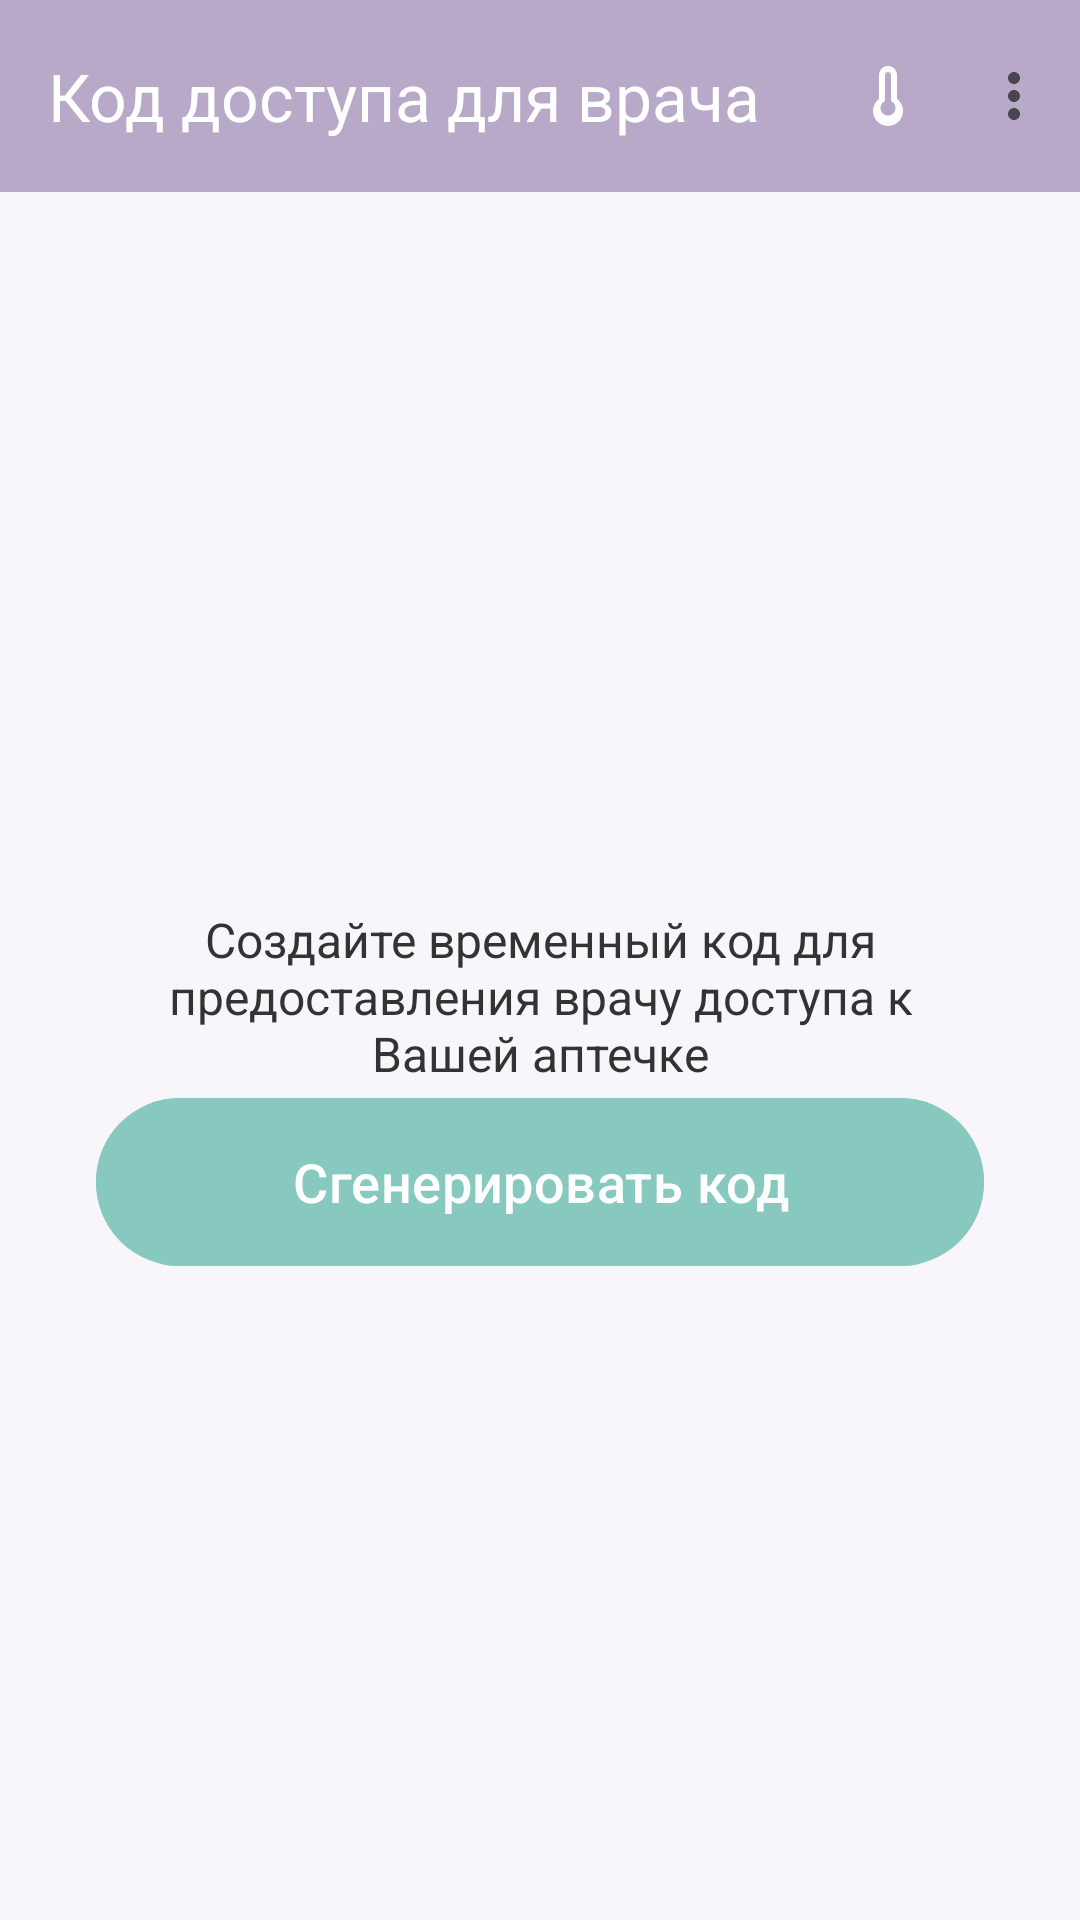

Write the Android layout XML for this screen, with the resource values it uses.
<!-- AndroidManifest.xml: application theme Theme.Pillulkin -->
<!-- res/layout/fragment_generate_code.xml -->
<?xml version="1.0" encoding="utf-8"?>
<androidx.constraintlayout.widget.ConstraintLayout 
    xmlns:android="http://schemas.android.com/apk/res/android"
    xmlns:app="http://schemas.android.com/apk/res-auto"
    android:layout_width="match_parent"
    android:layout_height="match_parent"
    android:background="@color/background">

    <com.google.android.material.appbar.MaterialToolbar
        android:id="@+id/toolbar"
        android:layout_width="match_parent"
        android:layout_height="?attr/actionBarSize"
        android:background="@color/primary"
        app:title="@string/generate_code_title"
        app:titleTextColor="@color/on_primary"
        app:navigationIcon="@drawable/ic_arrow_back"
        app:navigationIconTint="@color/on_primary"
        app:menu="@menu/menu_patient"
        app:layout_constraintTop_toTopOf="parent" />

    <TextView
        android:id="@+id/tvDescription"
        android:layout_width="0dp"
        android:layout_height="wrap_content"
        android:layout_marginStart="32dp"
        android:layout_marginTop="24dp"
        android:layout_marginEnd="32dp"
        android:text="@string/generate_code_description"
        android:textSize="16sp"
        android:textColor="@color/on_background"
        android:textAlignment="center"
        android:gravity="center"
        app:layout_constraintEnd_toEndOf="parent"
        app:layout_constraintStart_toStartOf="parent"
        app:layout_constraintTop_toBottomOf="@id/toolbar"
        app:layout_constraintBottom_toTopOf="@id/cardCode"
        app:layout_constraintVertical_chainStyle="packed" />

    <com.google.android.material.card.MaterialCardView
        android:id="@+id/cardCode"
        android:layout_width="0dp"
        android:layout_height="wrap_content"
        android:layout_margin="24dp"
        android:visibility="gone"
        app:cardBackgroundColor="@color/secondary_light"
        app:cardCornerRadius="16dp"
        app:cardElevation="4dp"
        app:layout_constraintEnd_toEndOf="parent"
        app:layout_constraintStart_toStartOf="parent"
        app:layout_constraintTop_toBottomOf="@id/tvDescription"
        app:layout_constraintBottom_toTopOf="@id/btnGenerate"
        app:layout_constraintVertical_chainStyle="packed">

        <LinearLayout
            android:layout_width="match_parent"
            android:layout_height="wrap_content"
            android:orientation="vertical"
            android:padding="24dp"
            android:gravity="center">

            <TextView
                android:id="@+id/tvCode"
                android:layout_width="wrap_content"
                android:layout_height="wrap_content"
                android:textSize="36sp"
                android:textStyle="bold"
                android:textColor="@color/secondary_dark"
                android:letterSpacing="0.2" />

            <TextView
                android:id="@+id/tvValidity"
                android:layout_width="wrap_content"
                android:layout_height="wrap_content"
                android:layout_marginTop="12dp"
                android:text="@string/code_validity"
                android:textSize="14sp"
                android:textColor="@color/hint" />

            <com.google.android.material.button.MaterialButton
                android:id="@+id/btnCopy"
                style="@style/Widget.MaterialComponents.Button.OutlinedButton"
                android:layout_width="wrap_content"
                android:layout_height="wrap_content"
                android:layout_marginTop="16dp"
                android:text="@string/copy_code"
                android:textColor="@color/secondary_dark"
                app:strokeColor="@color/secondary_dark" />

        </LinearLayout>
    </com.google.android.material.card.MaterialCardView>

    <com.google.android.material.button.MaterialButton
        android:id="@+id/btnGenerate"
        android:layout_width="0dp"
        android:layout_height="64dp"
        android:layout_marginStart="32dp"
        android:layout_marginEnd="32dp"
        android:text="@string/generate_code_button"
        android:textSize="18sp"
        android:backgroundTint="@color/secondary"
        app:cornerRadius="32dp"
        app:layout_constraintBottom_toBottomOf="parent"
        app:layout_constraintEnd_toEndOf="parent"
        app:layout_constraintStart_toStartOf="parent"
        app:layout_constraintTop_toBottomOf="@id/cardCode" />

</androidx.constraintlayout.widget.ConstraintLayout>
<!-- resources referenced by this layout -->
<resources>
  <color name="background">#F8F6FA</color>
  <color name="hint">#9E9E9E</color>
  <color name="on_background">#FF333333</color>
  <color name="on_primary">#FFFFFFFF</color>
  <color name="primary">#B8A9C9</color>
  <color name="secondary">#88C9BF</color>
  <color name="secondary_dark">#6BB3A7</color>
  <color name="secondary_light">#A8D9D2</color>
  <string name="code_validity">Код действителен 1 час</string>
  <string name="copy_code">Скопировать код</string>
  <string name="generate_code_button">Сгенерировать код</string>
  <string name="generate_code_description">Создайте временный код для предоставления врачу доступа к Вашей аптечке</string>
  <string name="generate_code_title">Код доступа для врача</string>
  <style name="Theme.Pillulkin" parent="Base.Theme.Pillulkin" />
  <style name="Base.Theme.Pillulkin" parent="Theme.Material3.DayNight.NoActionBar">
          <item name="colorPrimary">@color/primary</item>
          <item name="colorPrimaryDark">@color/primary_dark</item>
          <item name="colorSecondary">@color/secondary</item>
          <item name="colorTertiary">@color/tertiary</item>
          <item name="android:colorBackground">@color/background</item>
          <item name="colorSurface">@color/surface</item>
          <item name="colorError">@color/error</item>
          <item name="colorOnPrimary">@color/on_primary</item>
          <item name="colorOnSecondary">@color/on_secondary</item>
          <item name="colorOnBackground">@color/on_background</item>
          <item name="colorOnSurface">@color/on_surface</item>
          <item name="colorOnError">@color/on_error</item>
      </style>
  <color name="primary_dark">#9B8BB8</color>
  <color name="tertiary">#A8D5A2</color>
  <color name="surface">#FFFFFFFF</color>
  <color name="error">#E57373</color>
  <color name="on_secondary">#FFFFFFFF</color>
  <color name="on_surface">#FF333333</color>
  <color name="on_error">#FFFFFFFF</color>
</resources>
